Run: headless pygame with SDL's dummy video driver; simulated clock (each Clock.tick advances the game by its frame time, no real sleeping); random seed 0; keys injected as events and as key.get_pressed() state; no mouse input.
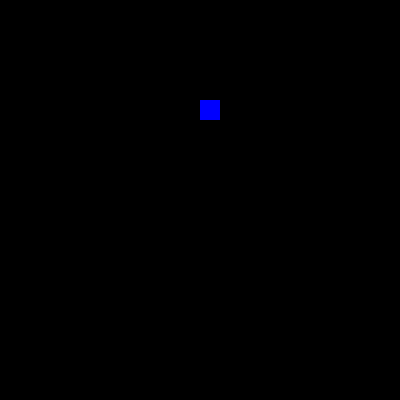
Frame 1 of 4 · flips 1–60 · no input
Frame 2 of 4 · flips 61–180 · tapped SPACE, RETURN · held RIGHT (→), D · screen unchanged from frame 1, image omitted
Frame 3 of 4 · flips 181–300 · held DOWN (↓), S · screen unchanged from frame 2, image omitted
Frame 4 of 4 · flips 301–420 · held LEFT (←), A, UP (↑), W · screen unchanged from frame 3, image omitted

The pygame program that drew these frames:

import pygame
pygame.init()
dis=pygame.display.set_mode((400,400)) 
"""create screen using pygame library and display.set_mode()"""
pygame.display.update()
pygame.display.set_caption('Dheeruvaii_Snake_Game')

blue=(0,0,255)
"""  color variable """
red=(255,0,0)

game_over=False
while not game_over:
    """holds scrren time until the game not finished/over"""
    for event in pygame.event.get():
        if event.type ==pygame.QUIT:
            game_over=True

    pygame.draw.rect(dis,blue,([200,100,20,20]))
    pygame.display.update()

pygame.quit()
quit()

"""create the snake"""
